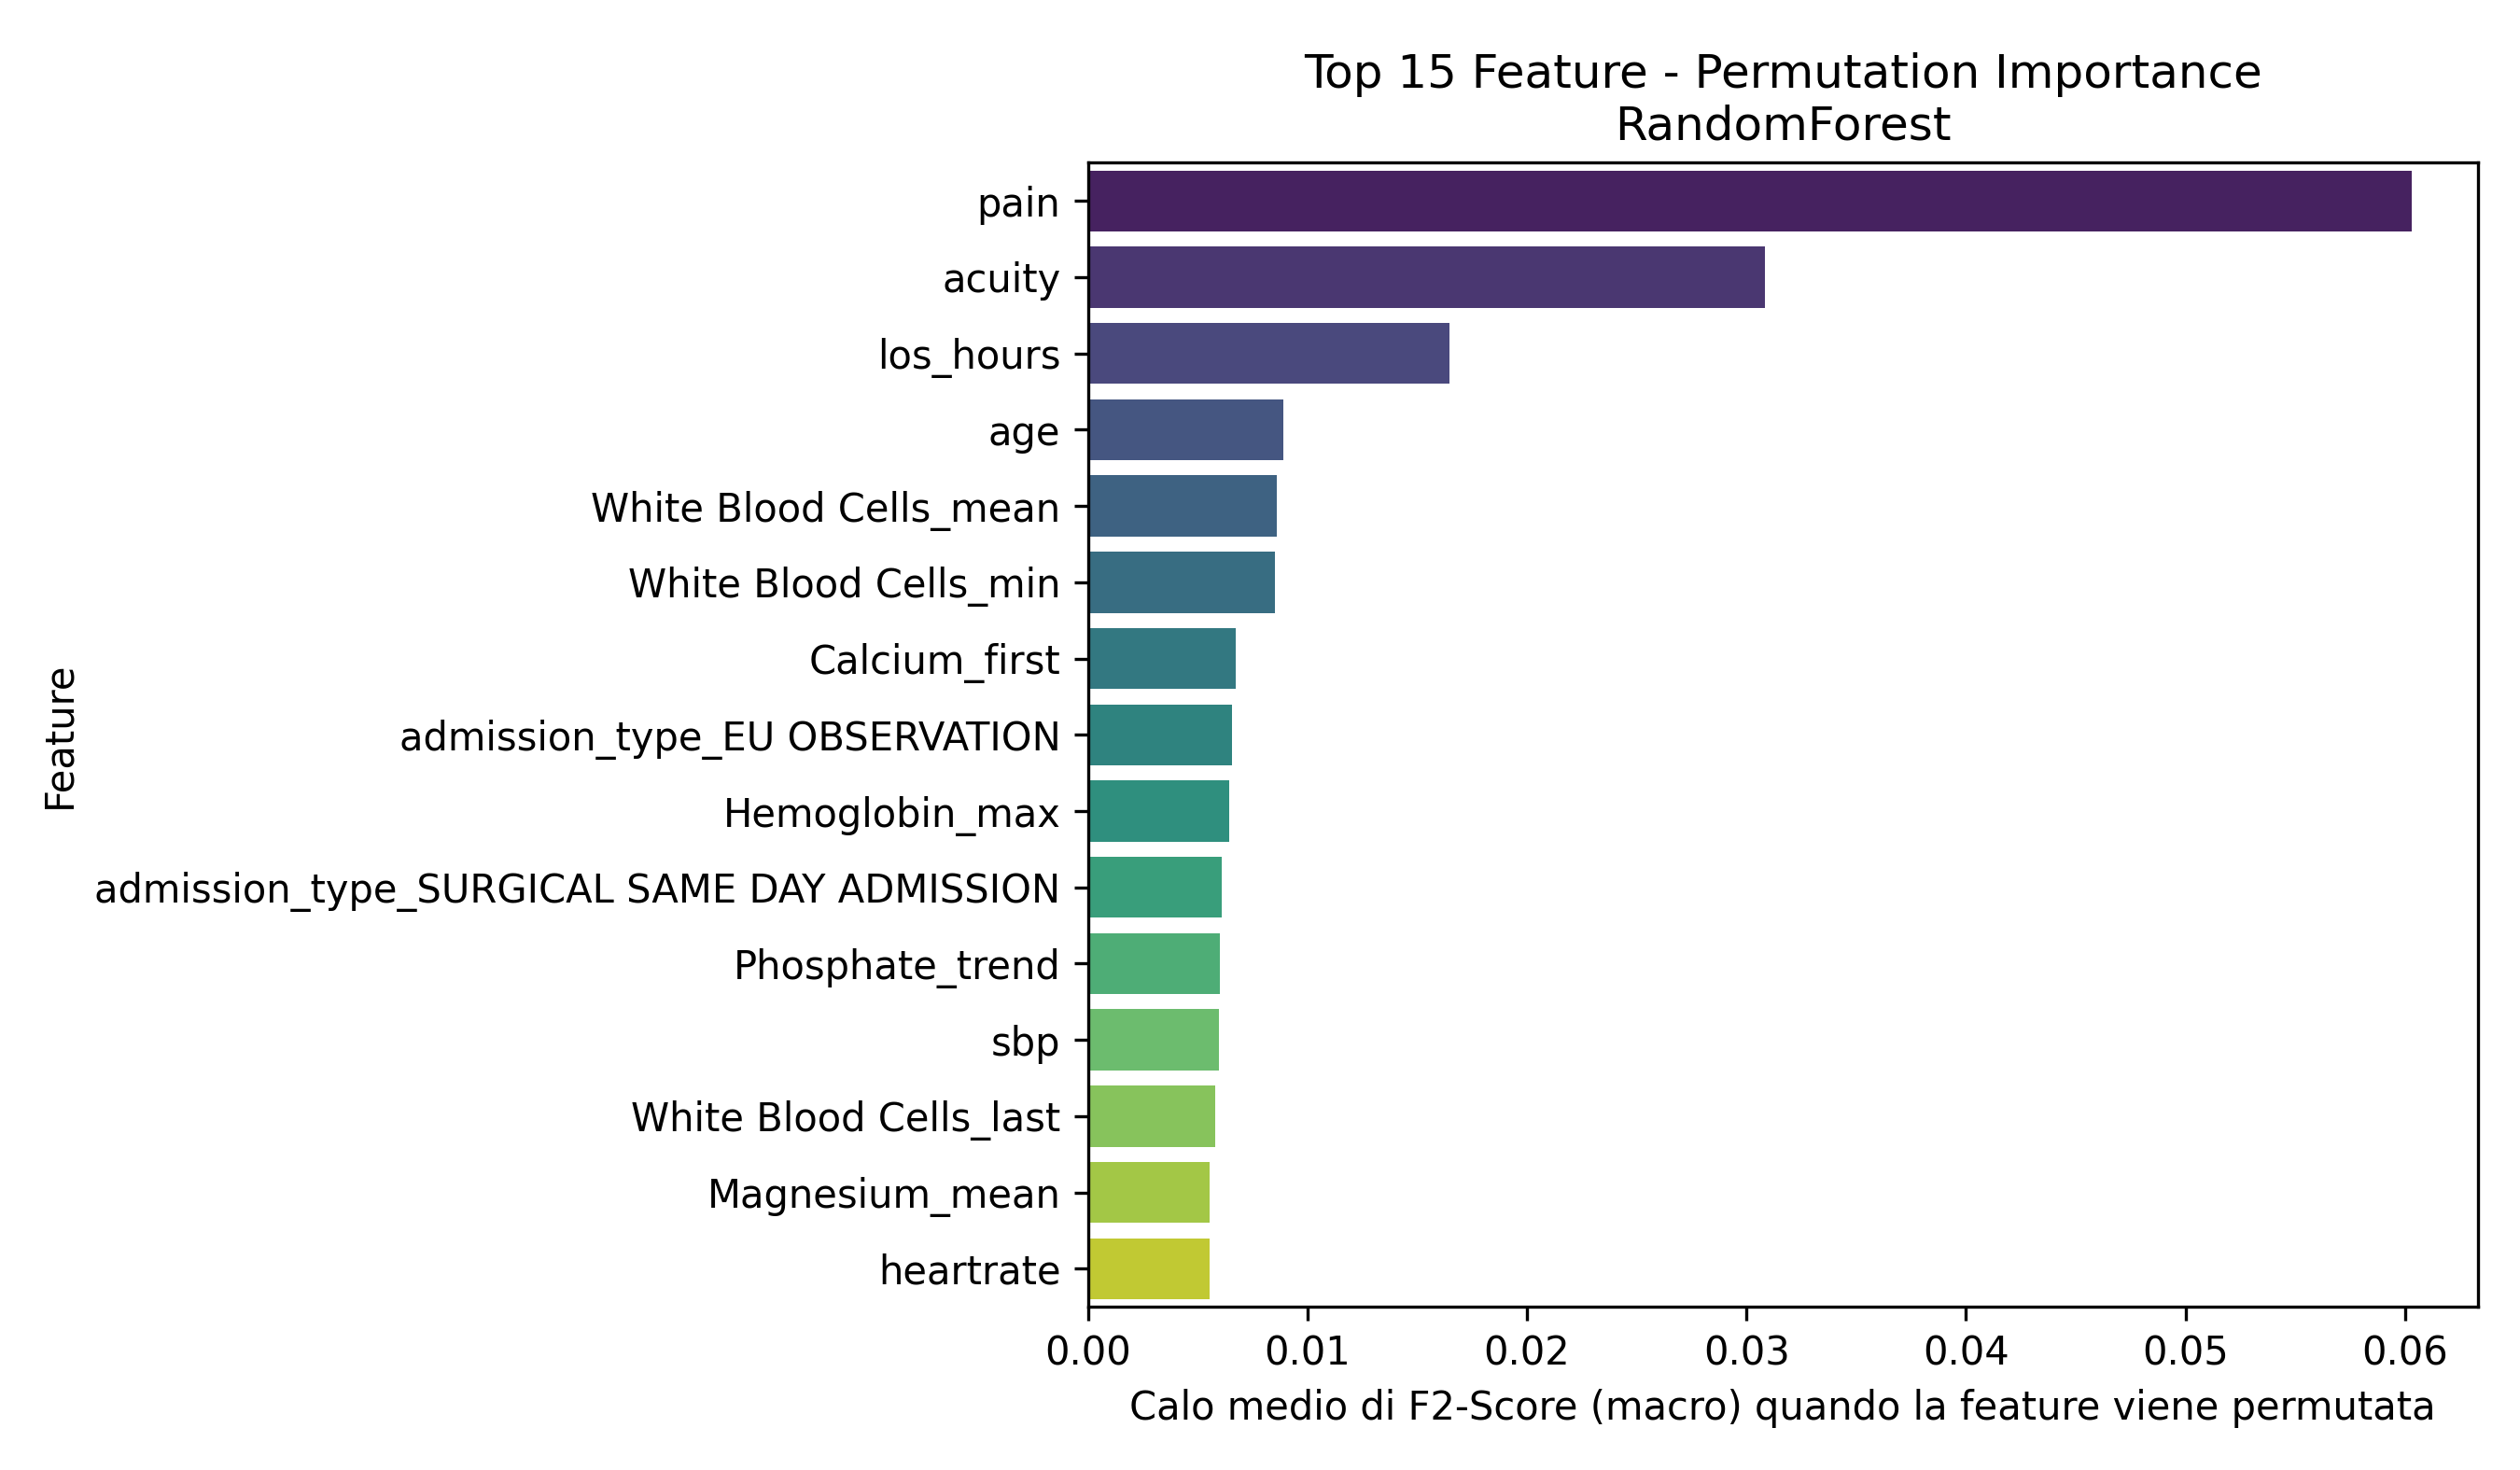

Source data for this figure (header and first rows):
Feature, Importanza_Media
pain, 0.0603
acuity, 0.03085
los_hours, 0.01645
age, 0.008897
White Blood Cells_mean, 0.008599
White Blood Cells_min, 0.008507
Calcium_first, 0.006747
admission_type_EU OBSERVATION, 0.006547
Hemoglobin_max, 0.006424
admission_type_SURGICAL SAME DAY ADMISSI…, 0.006106
Phosphate_trend, 0.005998
sbp, 0.005988
White Blood Cells_last, 0.005795
Magnesium_mean, 0.005546
heartrate, 0.005534
Calcium_mean, 0.005445
Bicarbonate_min, 0.005189
Bicarbonate_median, 0.005047
Platelet Count_last, 0.004981
Calcium_trend, 0.004921
Calcium_median, 0.004766
o2sat, 0.004742
Phosphate_first, 0.00468
Mean Corpuscular Volume_median, 0.004667
Bicarbonate_count, 0.004488
Red Blood Cells_max, 0.004407
Hemoglobin_last, 0.004304
dbp, 0.004279
Magnesium_first, 0.004236
temperature, 0.004174
Magnesium_last, 0.004122
resprate, 0.004067
Calcium_last, 0.003854
Bicarbonate_std, 0.003828
Platelet Count_first, 0.003551
White Blood Cells_max, 0.003524
Mean Corpuscular Volume_std, 0.003396
Hemoglobin_std, 0.003389
White Blood Cells_std, 0.003329
Red Blood Cells_min, 0.003302
Phosphate_median, 0.003186
White Blood Cells_count, 0.003176
Calcium_count, 0.003165
Platelet Count_count, 0.003141
White Blood Cells_trend, 0.003101
Hematocrit_min, 0.002921
Hemoglobin_mean, 0.00284
Phosphate_min, 0.002666
Mean Corpuscular Volume_last, 0.00256
Platelet Count_mean, 0.002553
Phosphate_mean, 0.002545
Hemoglobin_trend, 0.002367
Hemoglobin_count, 0.002345
Red Blood Cells_median, 0.002286
Magnesium_median, 0.002253
Bicarbonate_last, 0.002213
race_WHITE, 0.002153
Hematocrit_last, 0.001944
Red Blood Cells_std, 0.00192
Red Blood Cells_count, 0.001915
... 80 more rows
